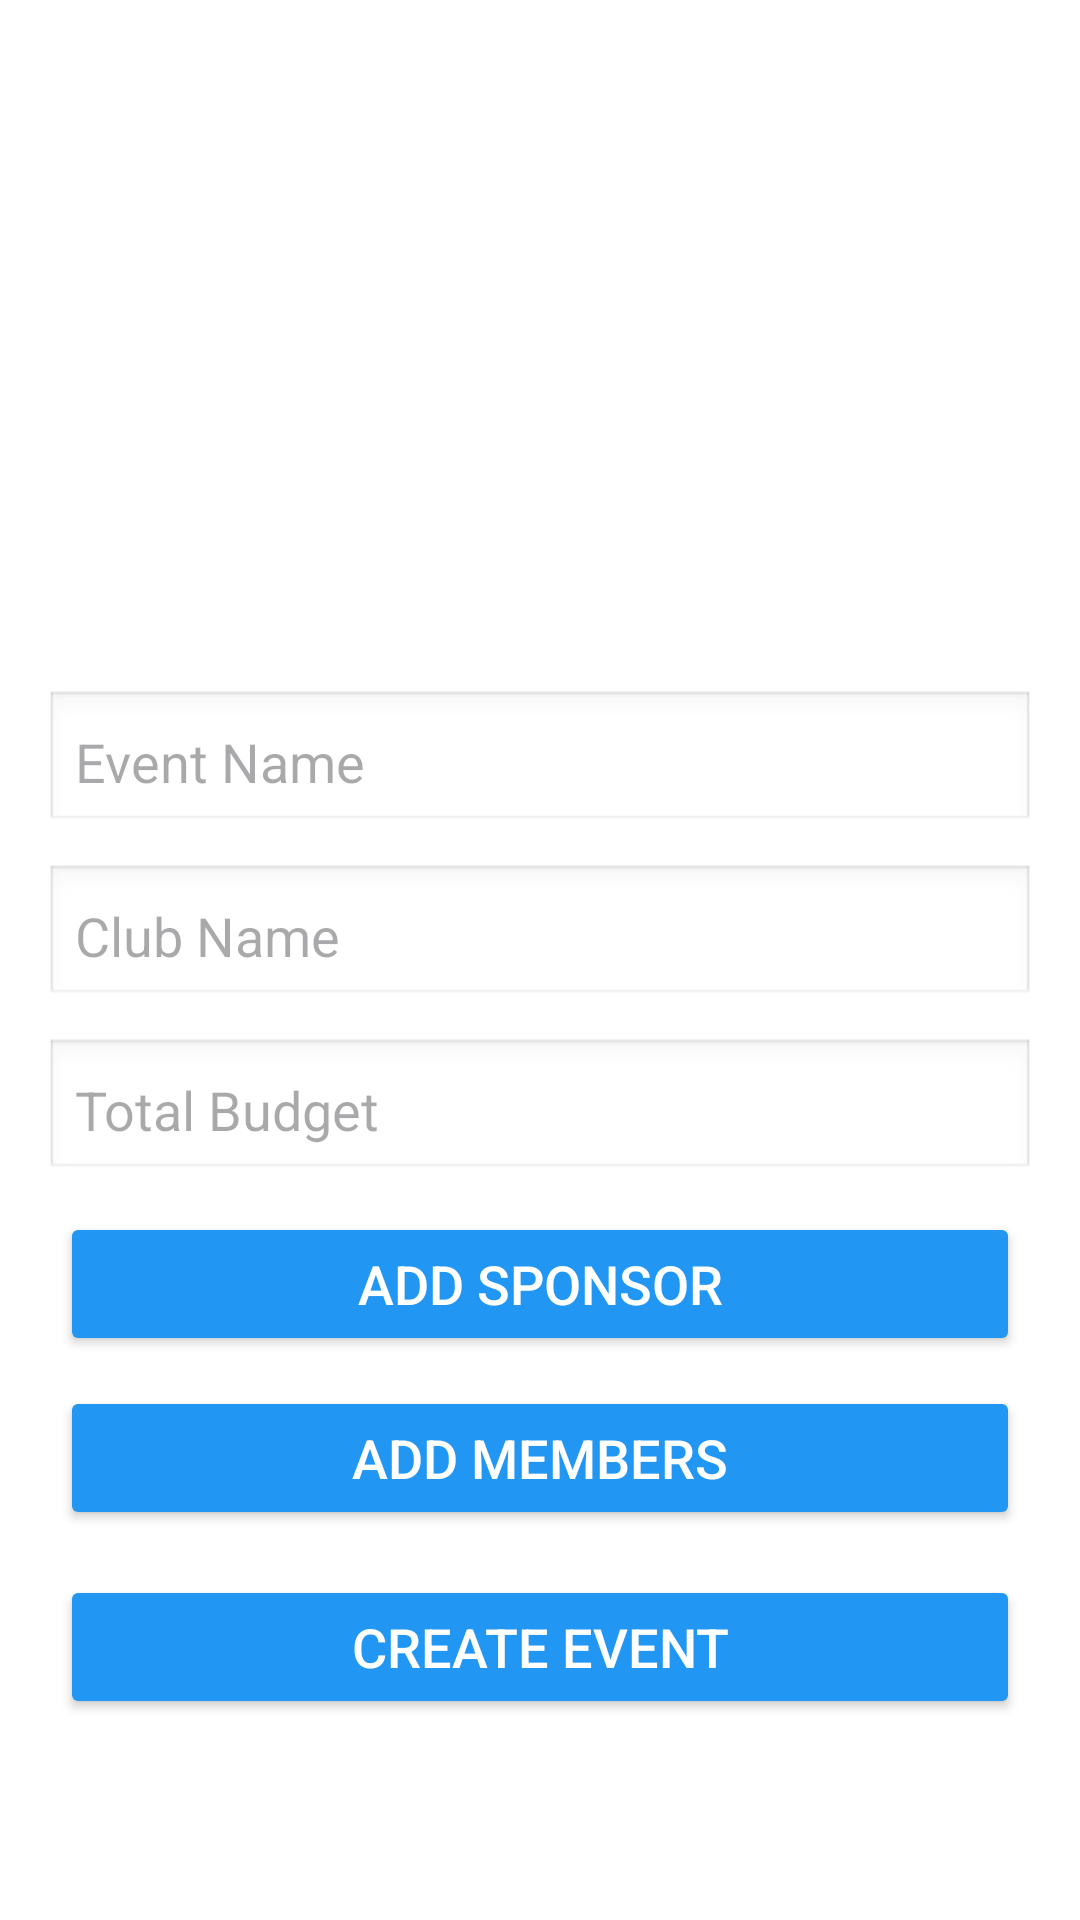

Layout XML and referenced resources for this Android screen:
<!-- AndroidManifest.xml: application theme Theme.CollegeApp -->
<!-- res/layout/fragment_add_event.xml -->
<?xml version="1.0" encoding="utf-8"?>
<ScrollView xmlns:android="http://schemas.android.com/apk/res/android"
    android:layout_width="match_parent"
    android:layout_height="match_parent"
    android:background="@color/white"
    android:fillViewport="true">

    <LinearLayout
        android:layout_width="match_parent"
        android:layout_height="wrap_content"
        android:orientation="vertical">


        <ImageView
            android:id="@+id/eventBanner"
            android:layout_width="match_parent"
            android:layout_height="200dp"
            android:scaleType="center"
            android:layout_margin="15dp"
            android:src="@drawable/addimg" />

        
        <EditText
            android:id="@+id/eventName"
            android:layout_width="match_parent"
            android:layout_height="wrap_content"
            android:layout_marginLeft="15dp"
            android:layout_marginRight="15dp"
            android:background="@android:drawable/edit_text"
            android:hint="Event Name"
            android:padding="10dp" />

        
        <EditText
            android:id="@+id/clubName"
            android:layout_width="match_parent"
            android:layout_height="wrap_content"
            android:layout_marginLeft="15dp"
            android:layout_marginTop="10dp"
            android:layout_marginRight="15dp"
            android:background="@android:drawable/edit_text"
            android:hint="Club Name"
            android:padding="10dp" />

        
        <EditText
            android:id="@+id/budget"
            android:layout_width="match_parent"
            android:layout_height="wrap_content"
            android:layout_marginLeft="15dp"
            android:layout_marginTop="10dp"
            android:layout_marginRight="15dp"
            android:background="@android:drawable/edit_text"
            android:hint="Total Budget"
            android:inputType="number"
            android:padding="10dp" />

        
        <Button
            android:id="@+id/addSponsorshipBtn"
            android:layout_width="match_parent"
            android:layout_height="wrap_content"
            android:layout_marginLeft="20dp"
            android:layout_marginTop="10dp"
            android:layout_marginRight="20dp"
            android:backgroundTint="@color/colorPrimary"
            android:text="Add Sponsor"
            android:textColor="@android:color/white"
            android:textSize="18sp" />

        <Button
            android:id="@+id/addclubmembers"
            android:layout_width="match_parent"
            android:layout_height="wrap_content"
            android:layout_marginLeft="20dp"
            android:layout_marginTop="10dp"
            android:layout_marginRight="20dp"
            android:backgroundTint="@color/colorPrimary"
            android:text="Add Members"
            android:textColor="@android:color/white"
            android:textSize="18sp" />

        
        <Button
            android:id="@+id/submitEventBtn"
            android:layout_width="match_parent"
            android:layout_height="wrap_content"
            android:layout_marginLeft="20dp"
            android:layout_marginTop="15dp"
            android:layout_marginRight="20dp"
            android:backgroundTint="@color/colorPrimary"
            android:text="Create Event"
            android:textColor="@android:color/white"
            android:textSize="18sp" />
    </LinearLayout>
</ScrollView>
<!-- resources referenced by this layout -->
<resources>
  <color name="colorPrimary">#2196F3</color>
  <color name="white">#FFFFFFFF</color>
  <style name="Theme.CollegeApp" parent="Base.Theme.CollegeApp" />
  <style name="Base.Theme.CollegeApp" parent="Theme.Material3.DayNight.NoActionBar">
          
          
          <item name="colorPrimary">@color/colorPrimary</item>
          <item name="colorPrimaryVariant">@color/colorPrimaryVariant</item>
          <item name="colorOnPrimary">@color/colorOnPrimary</item>
  
          <item name="colorSecondary">@color/colorSecondary</item>
          <item name="colorSecondaryVariant">@color/colorSecondaryVariant</item>
          <item name="colorOnSecondary">@color/colorOnSecondary</item>
  
          
          <item name="colorButtonNormal">@color/colorPrimary</item>
      </style>
  <color name="colorPrimaryVariant">#1976D2</color>
  <color name="colorOnPrimary">#FFFFFF</color>
  <color name="colorSecondary">#03A9F4</color>
  <color name="colorSecondaryVariant">#0288D1</color>
  <color name="colorOnSecondary">#000000</color>
</resources>
